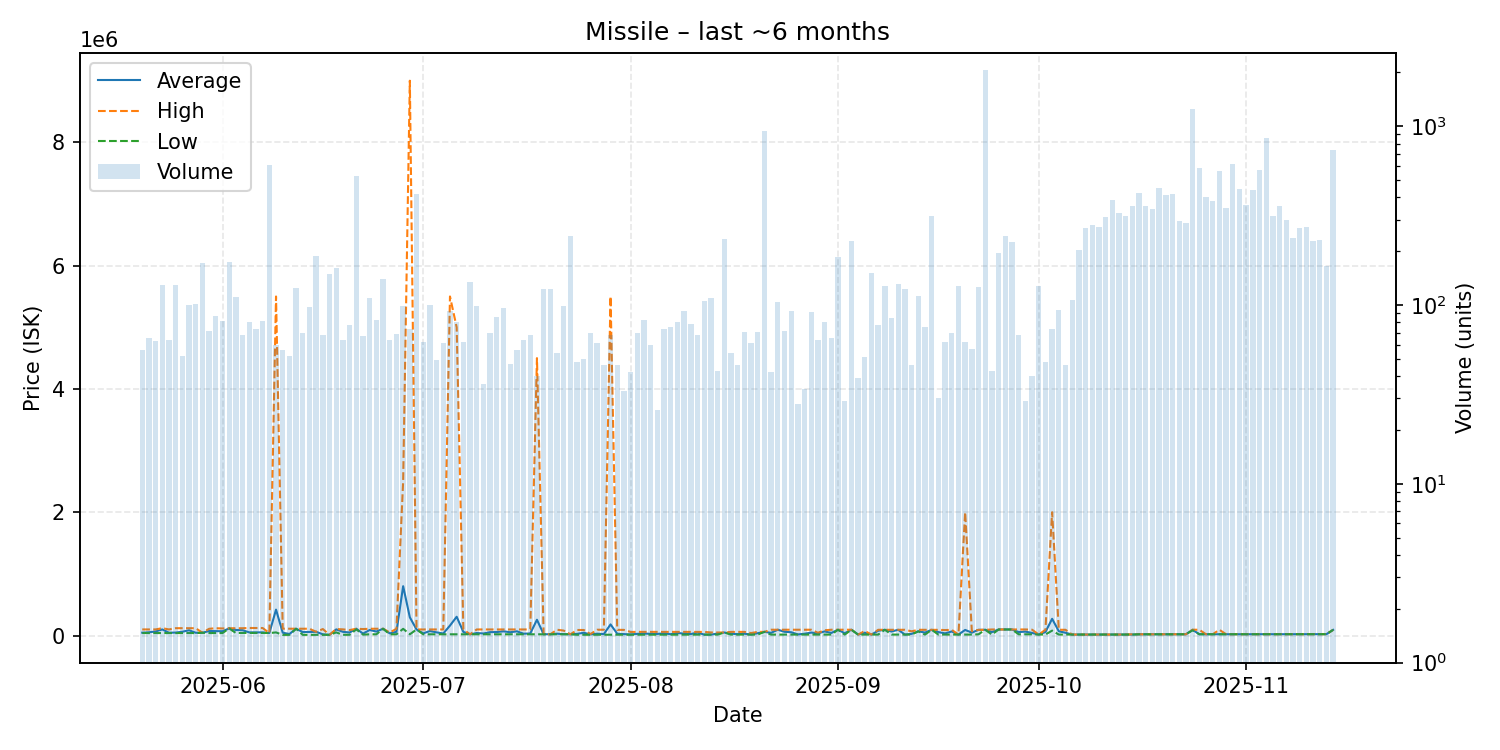

Source data for this figure (header and first rows):
date, average, highest, lowest, order_count, volume
2025-05-20, 46265, 99000, 40140, 31, 56
2025-05-21, 52567, 99000, 40160, 30, 65
2025-05-22, 65692, 99000, 40160, 33, 63
2025-05-23, 99000, 119500, 40150, 33, 130
2025-05-24, 45652, 98770, 40160, 32, 64
2025-05-25, 48000, 119100, 40160, 47, 129
2025-05-26, 61352, 118900, 40150, 32, 52
2025-05-27, 85574, 118800, 40120, 33, 100
2025-05-28, 45000, 118700, 40120, 41, 101
2025-05-29, 45000, 45000, 45000, 39, 172
2025-05-30, 73436, 109500, 40120, 33, 72
2025-05-31, 72117, 118300, 40130, 37, 87
2025-06-01, 69761, 114900, 40130, 51, 81
2025-06-02, 114900, 118000, 114900, 37, 175
2025-06-03, 89980, 118500, 41120, 51, 111
2025-06-04, 86314, 118500, 42110, 41, 68
2025-06-05, 51158, 122400, 42130, 40, 80
2025-06-06, 51925, 122100, 42120, 41, 73
2025-06-07, 51282, 121950, 42110, 41, 81
2025-06-08, 40110, 40110, 40110, 54, 608
2025-06-09, 420325, 5500000, 50565, 35, 60
2025-06-10, 46405, 110800, 10700, 30, 56
2025-06-11, 24285, 110700, 10890, 29, 52
2025-06-12, 110400, 110400, 110400, 40, 124
2025-06-13, 56306, 110400, 11290, 37, 70
2025-06-14, 58377, 110200, 11440, 49, 98
2025-06-15, 60000, 60010, 11540, 47, 189
2025-06-16, 19759, 105200, 11580, 33, 68
2025-06-17, 11580, 11580, 11580, 29, 150
2025-06-18, 99480, 105200, 50700, 43, 162
2025-06-19, 60053, 100000, 11890, 28, 64
2025-06-20, 49361, 88700, 12600, 36, 77
2025-06-21, 109900, 110300, 100000, 53, 529
2025-06-22, 31663, 104950, 15030, 44, 67
2025-06-23, 90000, 110000, 20020, 34, 110
2025-06-24, 64801, 110100, 20020, 33, 82
2025-06-25, 110000, 110100, 109950, 58, 140
2025-06-26, 34887, 49000, 20070, 37, 64
2025-06-27, 60799, 110000, 20070, 37, 69
2025-06-28, 800689, 2500000, 108900, 36, 99
2025-06-29, 295488, 9000000, 20080, 48, 73
2025-06-30, 98610, 98610, 98610, 46, 418
2025-07-01, 35343, 98610, 20150, 33, 62
2025-07-02, 72678, 98610, 20140, 37, 100
2025-07-03, 51439, 98610, 20140, 28, 49
2025-07-04, 33019, 98610, 20160, 29, 61
2025-07-05, 161611, 5500000, 20160, 37, 92
2025-07-06, 304438, 5000000, 20160, 38, 80
2025-07-07, 58575, 98610, 20160, 33, 62
2025-07-08, 20160, 20160, 20160, 36, 135
2025-07-09, 40533, 98610, 20160, 51, 99
2025-07-10, 33234, 98610, 20160, 26, 36
2025-07-11, 54900, 98610, 20160, 27, 70
2025-07-12, 56643, 98610, 20180, 40, 86
2025-07-13, 68074, 98610, 20190, 39, 96
2025-07-14, 53559, 98600, 20220, 28, 47
2025-07-15, 68407, 98590, 20230, 30, 56
2025-07-16, 29864, 98000, 20240, 33, 64
2025-07-17, 33072, 98570, 20240, 24, 68
2025-07-18, 256078, 4500000, 20255, 24, 40
... 119 more rows
